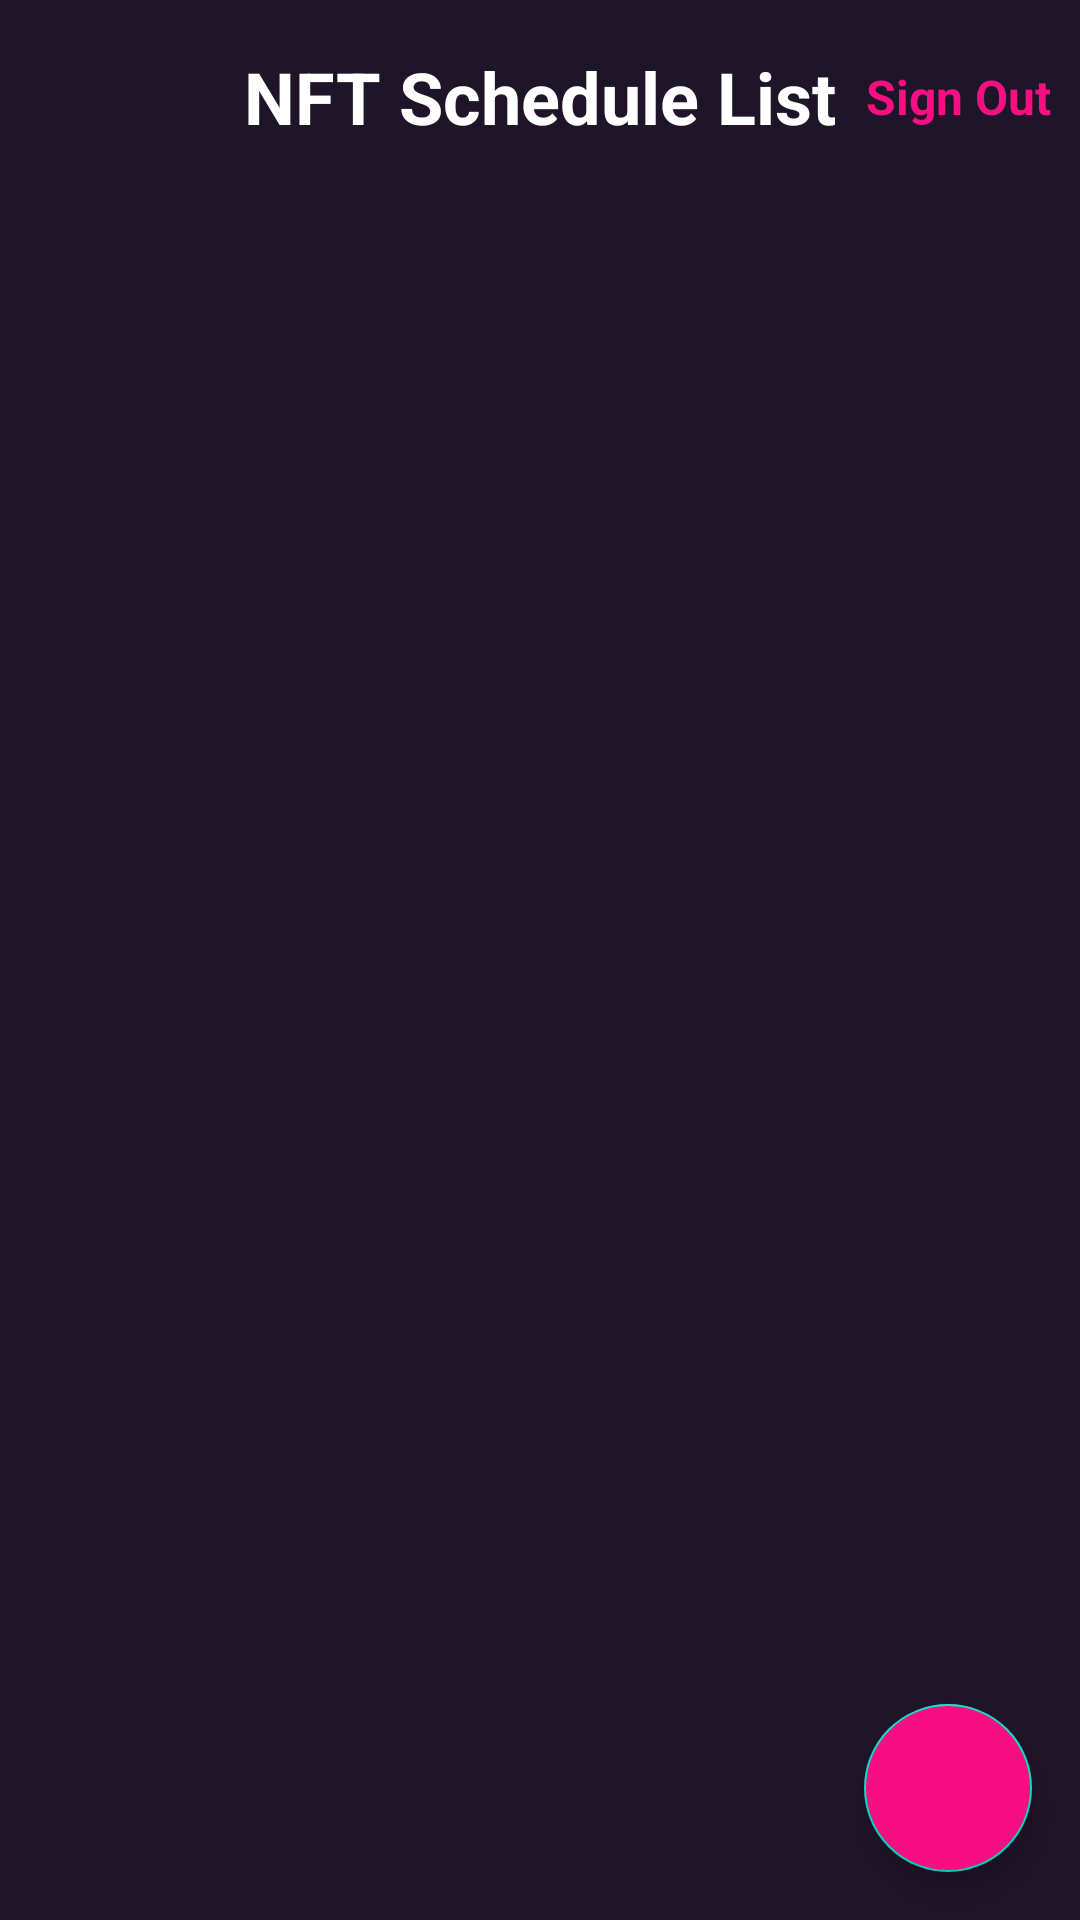

Android layout source for this screen:
<!-- AndroidManifest.xml: application theme Theme.BinarCh4 -->
<!-- res/layout/activity_main.xml -->
<?xml version="1.0" encoding="utf-8"?>
<androidx.constraintlayout.widget.ConstraintLayout xmlns:android="http://schemas.android.com/apk/res/android"
    xmlns:tools="http://schemas.android.com/tools"
    android:layout_width="match_parent"
    android:layout_height="match_parent"
    xmlns:app="http://schemas.android.com/apk/res-auto"
    android:orientation="vertical"
    tools:context=".activity.MainActivity"
    android:background="@color/blackcurrent_me">

    <TextView
        android:id="@+id/tv_main"
        app:layout_constraintStart_toStartOf="parent"
        app:layout_constraintEnd_toEndOf="parent"
        app:layout_constraintTop_toTopOf="parent"
        android:layout_width="wrap_content"
        android:layout_height="wrap_content"
        android:text="NFT Schedule List"
        android:textSize="24sp"
        android:textColor="@color/white"
        android:layout_marginTop="16dp"
        android:textStyle="bold"/>

    <TextView
        android:id="@+id/tv_sign_out"
        app:layout_constraintEnd_toEndOf="parent"
        app:layout_constraintTop_toTopOf="@id/tv_main"
        app:layout_constraintStart_toEndOf="@id/tv_main"
        app:layout_constraintBottom_toBottomOf="@id/tv_main"
        android:layout_width="wrap_content"
        android:layout_height="wrap_content"
        android:text="Sign Out"
        android:textSize="16sp"
        android:textColor="@color/pink_me"
        android:layout_margin="16dp"
        android:textStyle="bold"/>

    <androidx.recyclerview.widget.RecyclerView
        app:layout_constraintStart_toStartOf="parent"
        app:layout_constraintEnd_toEndOf="parent"
        app:layout_constraintBottom_toBottomOf="parent"
        app:layout_constraintTop_toBottomOf="@id/tv_main"
        android:id="@+id/recyclerView"
        android:layout_width="0dp"
        android:layout_height="0dp" />

    <com.google.android.material.floatingactionbutton.FloatingActionButton
        android:id="@+id/fabAdd"
        android:src="@drawable/ic_baseline_add_24"
        android:backgroundTint="@color/pink_me"
        android:tint="@color/white"
        android:layout_margin="16dp"
        app:layout_constraintEnd_toEndOf="parent"
        app:layout_constraintBottom_toBottomOf="parent"
        android:layout_width="wrap_content"
        android:layout_height="wrap_content" />

</androidx.constraintlayout.widget.ConstraintLayout>
<!-- resources referenced by this layout -->
<resources>
  <color name="blackcurrent_me">#1F1529</color>
  <color name="pink_me">#FFF70E80</color>
  <color name="white">#FFFFFFFF</color>
  <style name="Theme.BinarCh4" parent="Theme.MaterialComponents.DayNight.NoActionBar">
          
          <item name="colorPrimary">@color/purple_500</item>
          <item name="colorPrimaryVariant">@color/blackcurrent_me</item>
          <item name="colorOnPrimary">@color/white</item>
          
          <item name="colorSecondary">@color/teal_200</item>
          <item name="colorSecondaryVariant">@color/teal_700</item>
          <item name="colorOnSecondary">@color/white</item>
          
          <item name="android:statusBarColor" tools:targetApi="l">?attr/colorPrimaryVariant</item>
          
      </style>
  <color name="purple_500">#FF6200EE</color>
  <color name="teal_200">#FF03DAC5</color>
  <color name="teal_700">#FF018786</color>
</resources>
